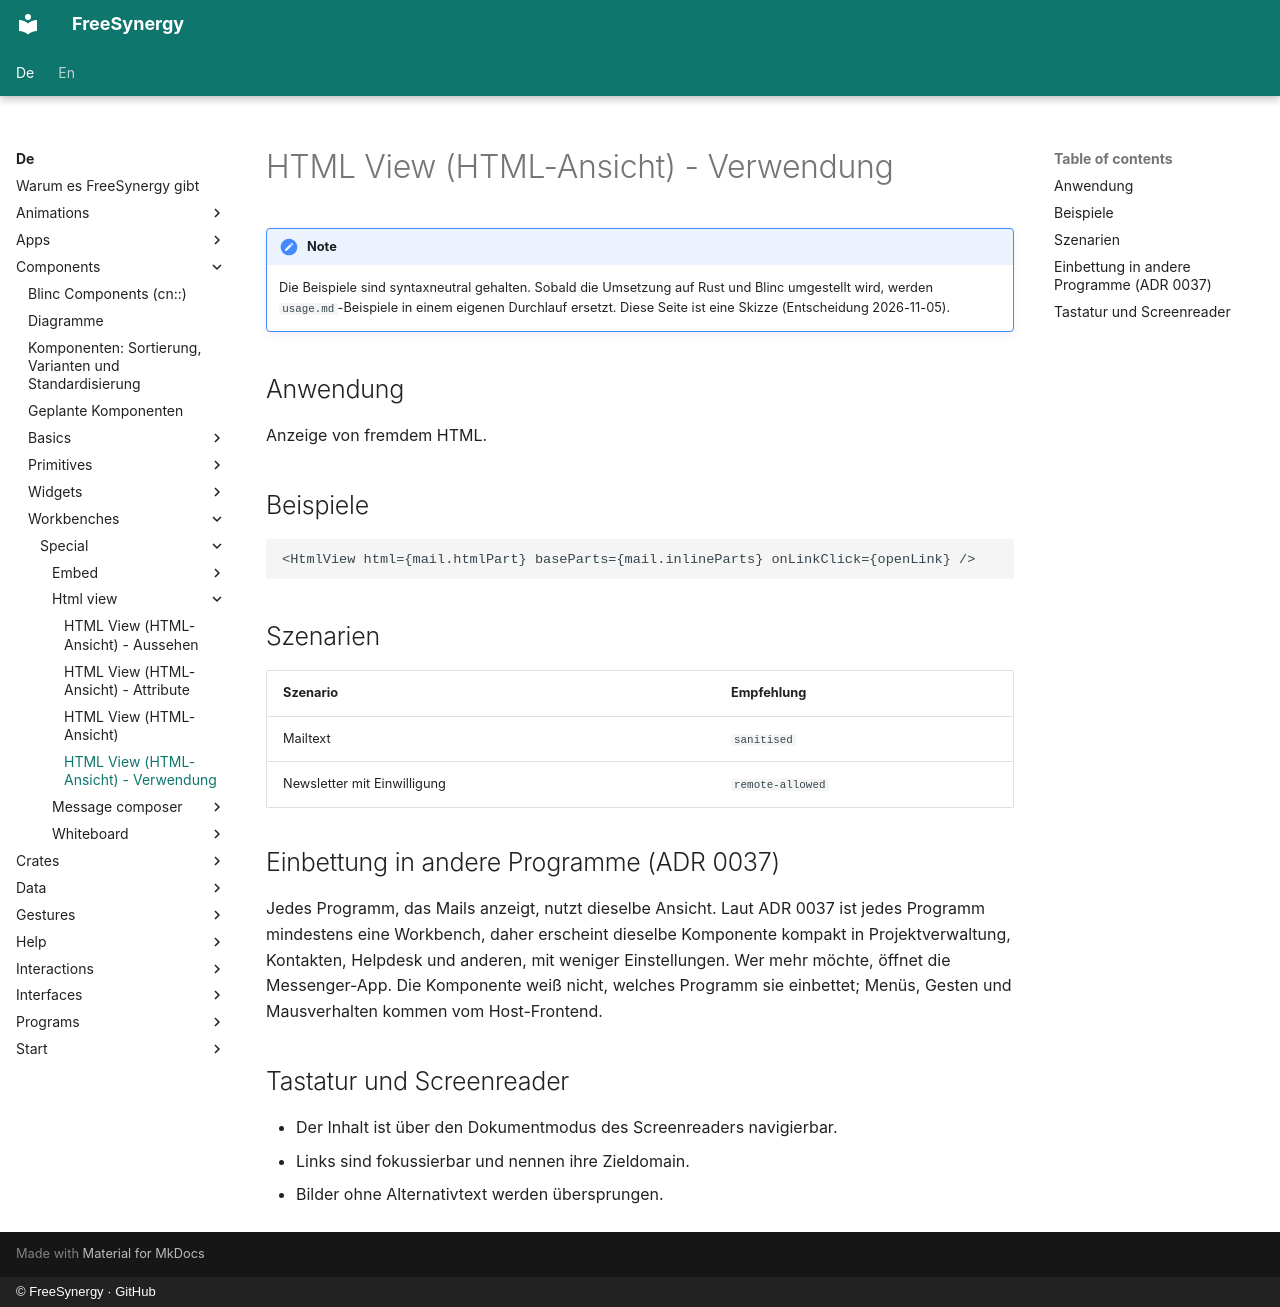

repository: FreeSynergy/fs-documentation · page: de/components/workbenches/special/html-view/usage/index.html · generator: mkdocs · copyright: © FreeSynergy · GitHub

# HTML View (HTML-Ansicht) - Verwendung

!!! note
    Die Beispiele sind syntaxneutral gehalten. Sobald die Umsetzung auf Rust und
    Blinc umgestellt wird, werden `usage.md`-Beispiele in einem eigenen Durchlauf
    ersetzt. Diese Seite ist eine Skizze (Entscheidung 2026-11-05).

## Anwendung

Anzeige von fremdem HTML.

## Beispiele

```jsx
<HtmlView html={mail.htmlPart} baseParts={mail.inlineParts} onLinkClick={openLink} />
```

## Szenarien

| Szenario | Empfehlung |
|---|---|
| Mailtext | `sanitised` |
| Newsletter mit Einwilligung | `remote-allowed` |

## Einbettung in andere Programme (ADR 0037)

Jedes Programm, das Mails anzeigt, nutzt dieselbe Ansicht. Laut ADR 0037 ist jedes Programm mindestens eine Workbench, daher erscheint dieselbe Komponente kompakt in Projektverwaltung, Kontakten, Helpdesk und anderen, mit weniger Einstellungen. Wer mehr möchte, öffnet die Messenger-App. Die Komponente weiß nicht, welches Programm sie einbettet; Menüs, Gesten und Mausverhalten kommen vom Host-Frontend.

## Tastatur und Screenreader

- Der Inhalt ist über den Dokumentmodus des Screenreaders navigierbar.
- Links sind fokussierbar und nennen ihre Zieldomain.
- Bilder ohne Alternativtext werden übersprungen.
